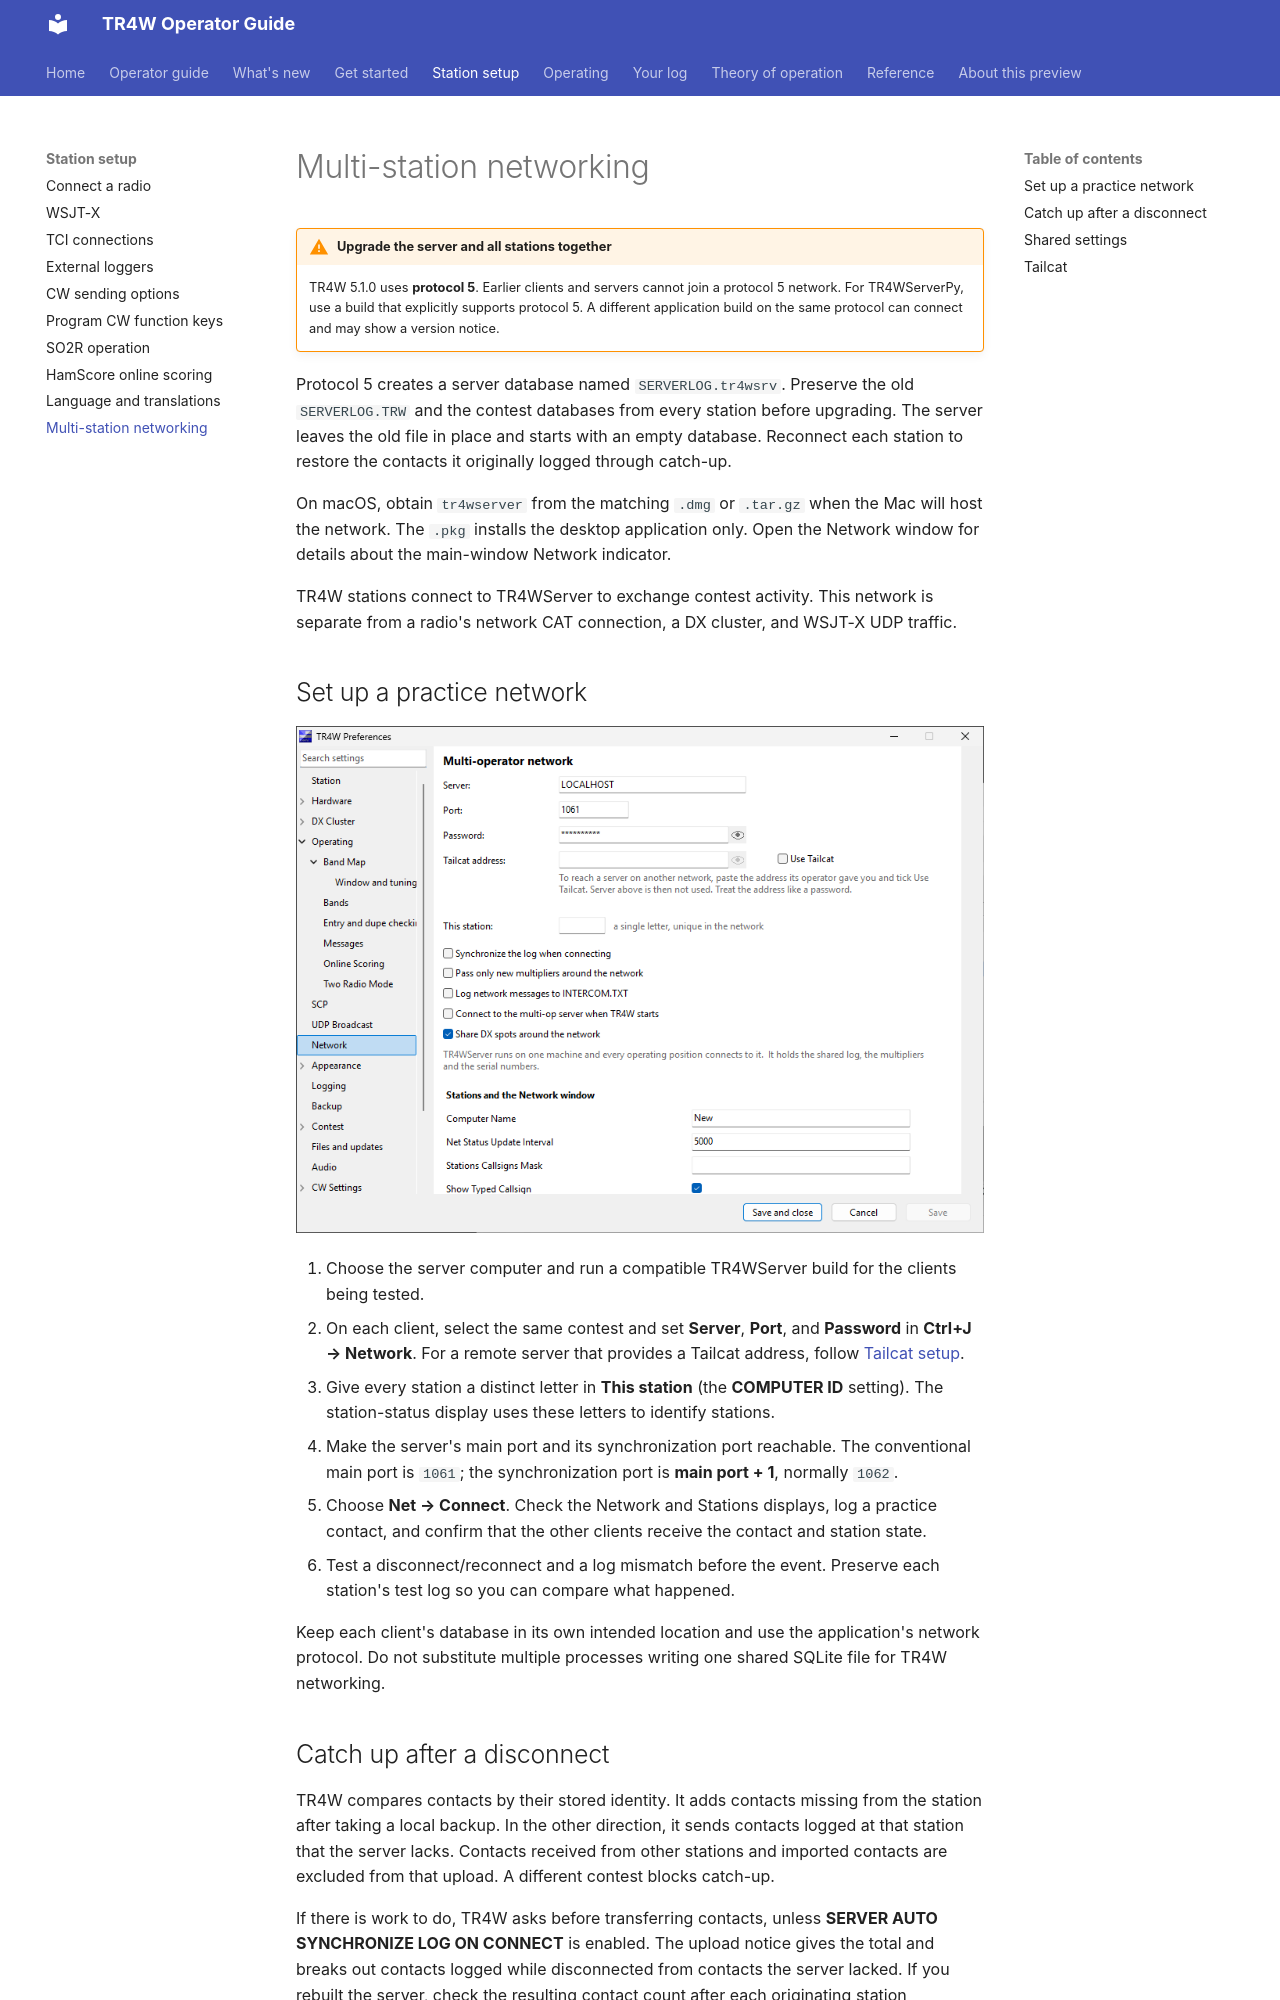

repository: TR4W/TR4W-D12 · page: station/network.html · generator: mkdocs

# Multi-station networking

!!! warning "Upgrade the server and all stations together"
    TR4W 5.1.0 uses **protocol 5**. Earlier clients and servers cannot join a protocol 5 network. For TR4WServerPy, use a build that explicitly supports protocol 5. A different application build on the same protocol can connect and may show a version notice.

Protocol 5 creates a server database named `SERVERLOG.tr4wsrv`. Preserve the old `SERVERLOG.TRW` and the contest databases from every station before upgrading. The server leaves the old file in place and starts with an empty database. Reconnect each station to restore the contacts it originally logged through catch-up.

On macOS, obtain `tr4wserver` from the matching `.dmg` or `.tar.gz` when the Mac will host the network. The `.pkg` installs the desktop application only. Open the Network window for details about the main-window Network indicator.

TR4W stations connect to TR4WServer to exchange contest activity. This network is separate from a radio's network CAT connection, a DX cluster, and WSJT-X UDP traffic.

## Set up a practice network

![Network Preferences page with Server, Port, Password, Tailcat address, and This station fields](../assets/v5.1.0/preferences-network.png)

1. Choose the server computer and run a compatible TR4WServer build for the clients being tested.
2. On each client, select the same contest and set **Server**, **Port**, and **Password** in **Ctrl+J → Network**. For a remote server that provides a Tailcat address, follow [Tailcat setup](#tailcat).
3. Give every station a distinct letter in **This station** (the **COMPUTER ID** setting). The station-status display uses these letters to identify stations.
4. Make the server's main port and its synchronization port reachable. The conventional main port is `1061`; the synchronization port is **main port + 1**, normally `1062`.
5. Choose **Net → Connect**. Check the Network and Stations displays, log a practice contact, and confirm that the other clients receive the contact and station state.
6. Test a disconnect/reconnect and a log mismatch before the event. Preserve each station's test log so you can compare what happened.

Keep each client's database in its own intended location and use the application's network protocol. Do not substitute multiple processes writing one shared SQLite file for TR4W networking.
